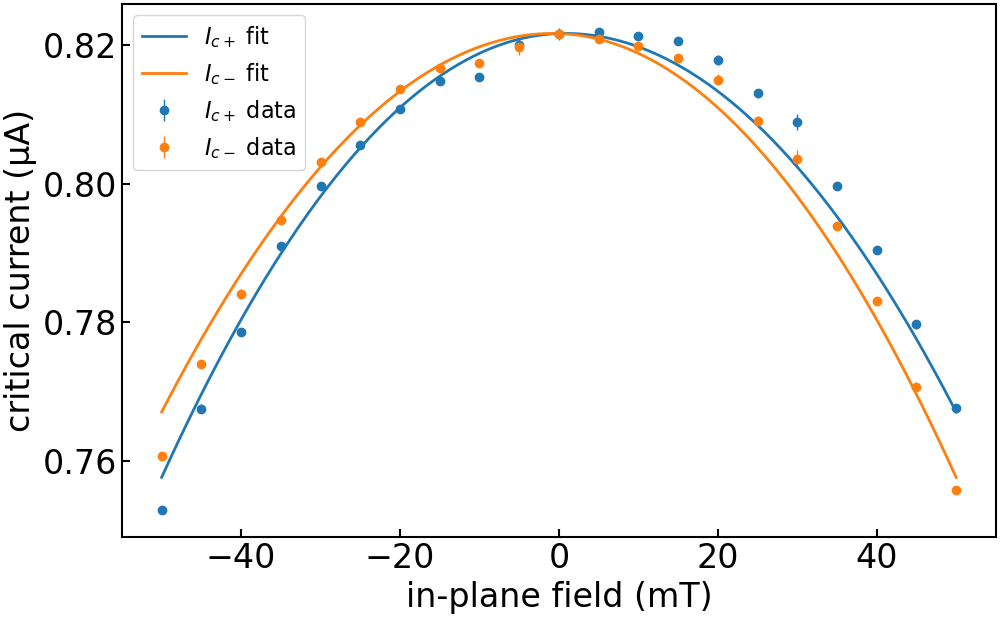

The data file committed next to this chart (first rows):
imax, b, c, bstar, imax_err, b_err, c_err, bstar_err, ndata, chisqr, redchi, rsquared, datapath, bcol, icp_col, icm_col, icp_err_col, icm_err_col, bmax, bmask, invert_current, remove_zero_field_offset, quiet
8.21619730012062e-07, 28.78, -0.04956, 0.0007512, 0.0, 0.4603, 0.06332, 0.001286, 42, 3.457287699685597e-16, 8.864840255604094e-18, 0.9803, ../data/processed/centermax/JS633-W2_Wsc…, , ic+ from fit, ic- from fit, rmse+, rmse-, 0.15, , False, True, True
